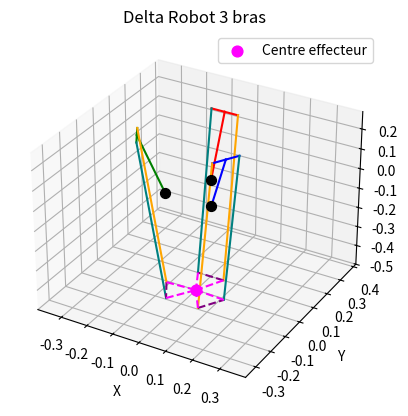

This chart was generated by the following Python code:
import numpy as np
import matplotlib.pyplot as plt

# Paramètres du robot
f = 0.1   # Rayon base moteur
e = 0.1   # Rayon effecteur
r_parralelogramme = 0.05 # Demi-largeur parallélogramme
Lc = 0.3  # Longueur bras inférieur (parallélogramme)
Lb = 0.5  # Longueur bras supérieur

def rotZ(p, phi):
    """Rotation autour de Z"""
    R = np.array([
        [np.cos(phi), -np.sin(phi), 0],
        [np.sin(phi),  np.cos(phi), 0],
        [0, 0, 1]
    ])
    return R @ p

def GetAngleMoteur(x_eff, y_eff, z_eff, f_local):
    """Inverse cinématique pour un bras donné dans son plan"""
    a = -(y_eff + e - f_local)
    b = z_eff
    c = Lb**2 - x_eff**2 - z_eff**2 - Lc**2 - (y_eff + e - f_local)**2
    D = np.sqrt(a**2 + b**2)
    val = np.clip(c / (2*Lc*D), -1.0, 1.0)
    theta = np.arctan2(b, a) - np.arccos(val)
    return theta

def GetBras(x_eff, y_eff, z_eff, phi):
    """Calcule les points d'un bras à partir de l'effecteur et de phi"""
    # Position de l'effecteur dans le plan local
    Eff = np.array([x_eff, y_eff, z_eff])
    E_center = Eff + np.array([0,e, 0])
    E_G = E_center + np.array([r_parralelogramme, 0, 0])
    E_D = E_center - np.array([r_parralelogramme, 0, 0])

    # Rotation de l'effecteur et de ses points
    E_center = rotZ(E_center, phi)
    E_G = rotZ(E_G, phi)
    E_D = rotZ(E_D, phi)
    Eff_rot = rotZ(Eff, phi)

    # Calcul angle moteur dans le plan du bras
    theta = GetAngleMoteur(x_eff, y_eff, z_eff, f)
    # Position centrale du coude
    B = np.array([0, f + Lc*np.sin(theta), -Lc*np.cos(theta)])
    B_G = B + np.array([r_parralelogramme, 0, 0])
    B_D = B - np.array([r_parralelogramme, 0, 0])

    # Rotation du bras entier
    B = rotZ(B, phi)
    B_G = rotZ(B_G, phi)
    B_D = rotZ(B_D, phi)

    # Position du moteur
    M = rotZ(np.array([0, f, 0]), phi)

    return {"M": M, "B": B, "BG": B_G, "BD": B_D, "EG": E_G, "ED": E_D, "Eff": Eff_rot}

# Position effecteur
x_eff, y_eff, z_eff = 0.0, 0.0, -0.5

# Calcul des 3 bras
bras = []
for i in range(3):
    phi = np.radians(120 * i)  # 0°, 120°, 240°
    bras.append(GetBras(x_eff, y_eff, z_eff, phi))

# Plot 3D
fig = plt.figure()
ax = fig.add_subplot(111, projection='3d')

colors = ['red', 'green', 'blue']
Eff = bras[0]["Eff"]  # Effecteur central
ax.scatter(*Eff, color='magenta', s=60, label='Centre effecteur')

for i, r in enumerate(bras):
    ax.scatter(*r["M"], color='black', s=50)
    ax.plot(*zip(r["M"], r["B"]), color=colors[i])
    ax.plot(*zip(r["B"], r["BG"]), color=colors[i])
    ax.plot(*zip(r["B"], r["BD"]), color=colors[i])
    ax.plot(*zip(r["BG"], r["EG"]), color='orange')
    ax.plot(*zip(r["BD"], r["ED"]), color='teal')
    ax.plot(*zip(r["EG"], r["ED"]), color='purple', linestyle='dashed')
    ax.plot(*zip(r["EG"], Eff), color='magenta', linestyle='dashed')
    ax.plot(*zip(r["ED"], Eff), color='magenta', linestyle='dashed')

# Axes
ax.set_xlabel('X')
ax.set_ylabel('Y')
ax.set_zlabel('Z')
ax.set_title('Delta Robot 3 bras')
ax.legend()

# Échelle identique sur les 3 axes
all_points = np.array([p for r in bras for p in [r["M"], r["B"], r["BG"], r["BD"], r["EG"], r["ED"], r["Eff"]]])
max_range = np.ptp(all_points, axis=0).max() / 2.0
mid = (all_points.max(axis=0) + all_points.min(axis=0)) / 2
ax.set_xlim(mid[0]-max_range, mid[0]+max_range)
ax.set_ylim(mid[1]-max_range, mid[1]+max_range)
ax.set_zlim(mid[2]-max_range, mid[2]+max_range)

plt.show()
